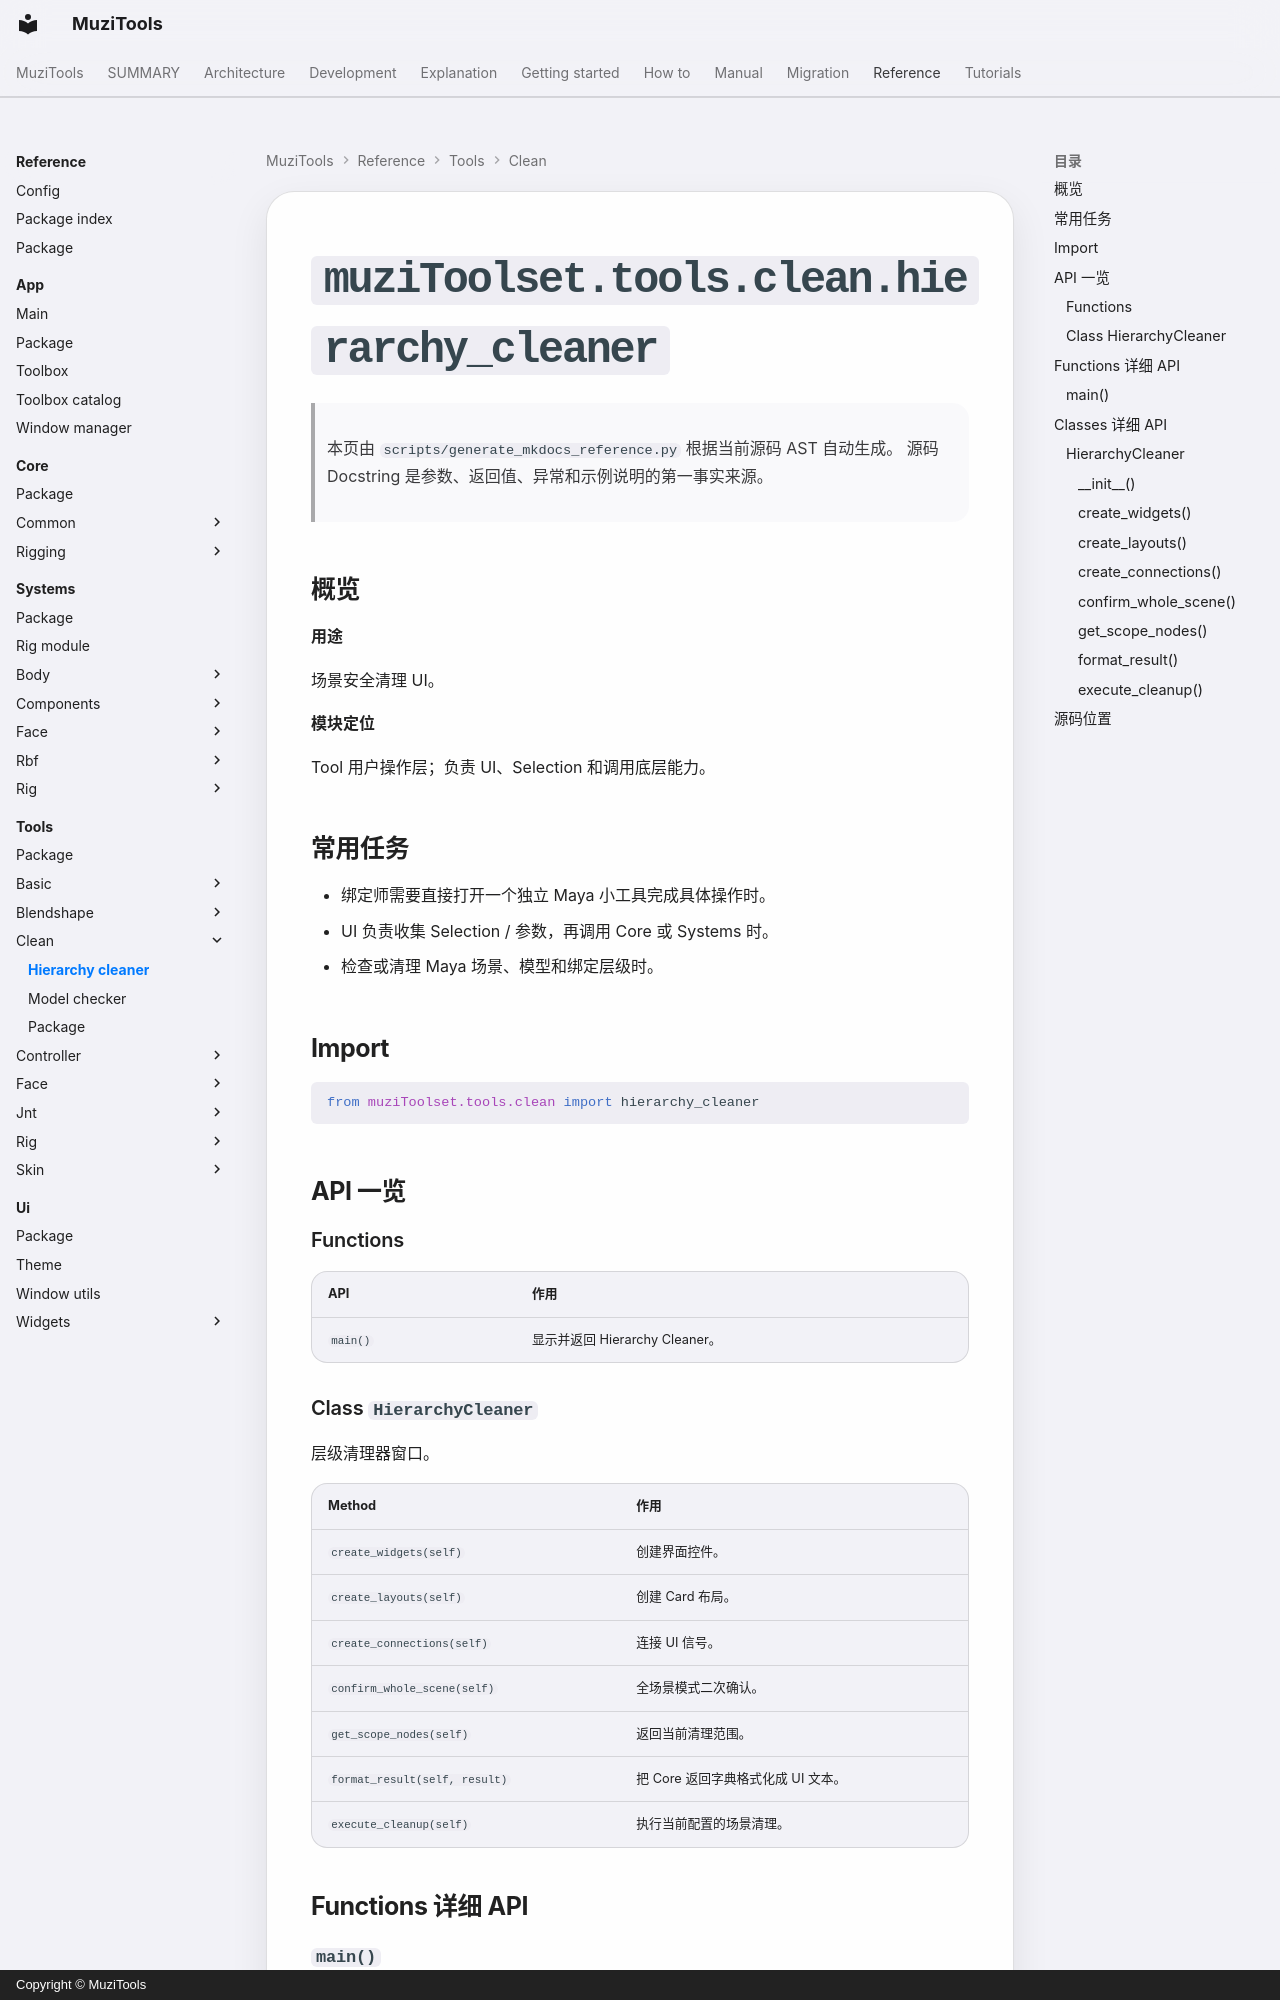

repository: MuZiMuZi/muziToolset · page: reference/tools/clean/hierarchy_cleaner/index.html · generator: mkdocs · copyright: Copyright © MuziTools

<!-- AUTO-GENERATED BY scripts/generate_mkdocs_reference.py -->

# `muziToolset.tools.clean.hierarchy_cleaner`

> 本页由 `scripts/generate_mkdocs_reference.py` 根据当前源码 AST 自动生成。
> 源码 Docstring 是参数、返回值、异常和示例说明的第一事实来源。

## 概览

**用途**

场景安全清理 UI。

**模块定位**

Tool 用户操作层；负责 UI、Selection 和调用底层能力。
## 常用任务

- 绑定师需要直接打开一个独立 Maya 小工具完成具体操作时。
- UI 负责收集 Selection / 参数，再调用 Core 或 Systems 时。
- 检查或清理 Maya 场景、模型和绑定层级时。

## Import

```python
from muziToolset.tools.clean import hierarchy_cleaner
```

## API 一览

### Functions

| API | 作用 |
| --- | --- |
| `main()` | 显示并返回 Hierarchy Cleaner。 |

### Class `HierarchyCleaner`

层级清理器窗口。

| Method | 作用 |
| --- | --- |
| `create_widgets(self)` | 创建界面控件。 |
| `create_layouts(self)` | 创建 Card 布局。 |
| `create_connections(self)` | 连接 UI 信号。 |
| `confirm_whole_scene(self)` | 全场景模式二次确认。 |
| `get_scope_nodes(self)` | 返回当前清理范围。 |
| `format_result(self, result)` | 把 Core 返回字典格式化成 UI 文本。 |
| `execute_cleanup(self)` | 执行当前配置的场景清理。 |

## Functions 详细 API
